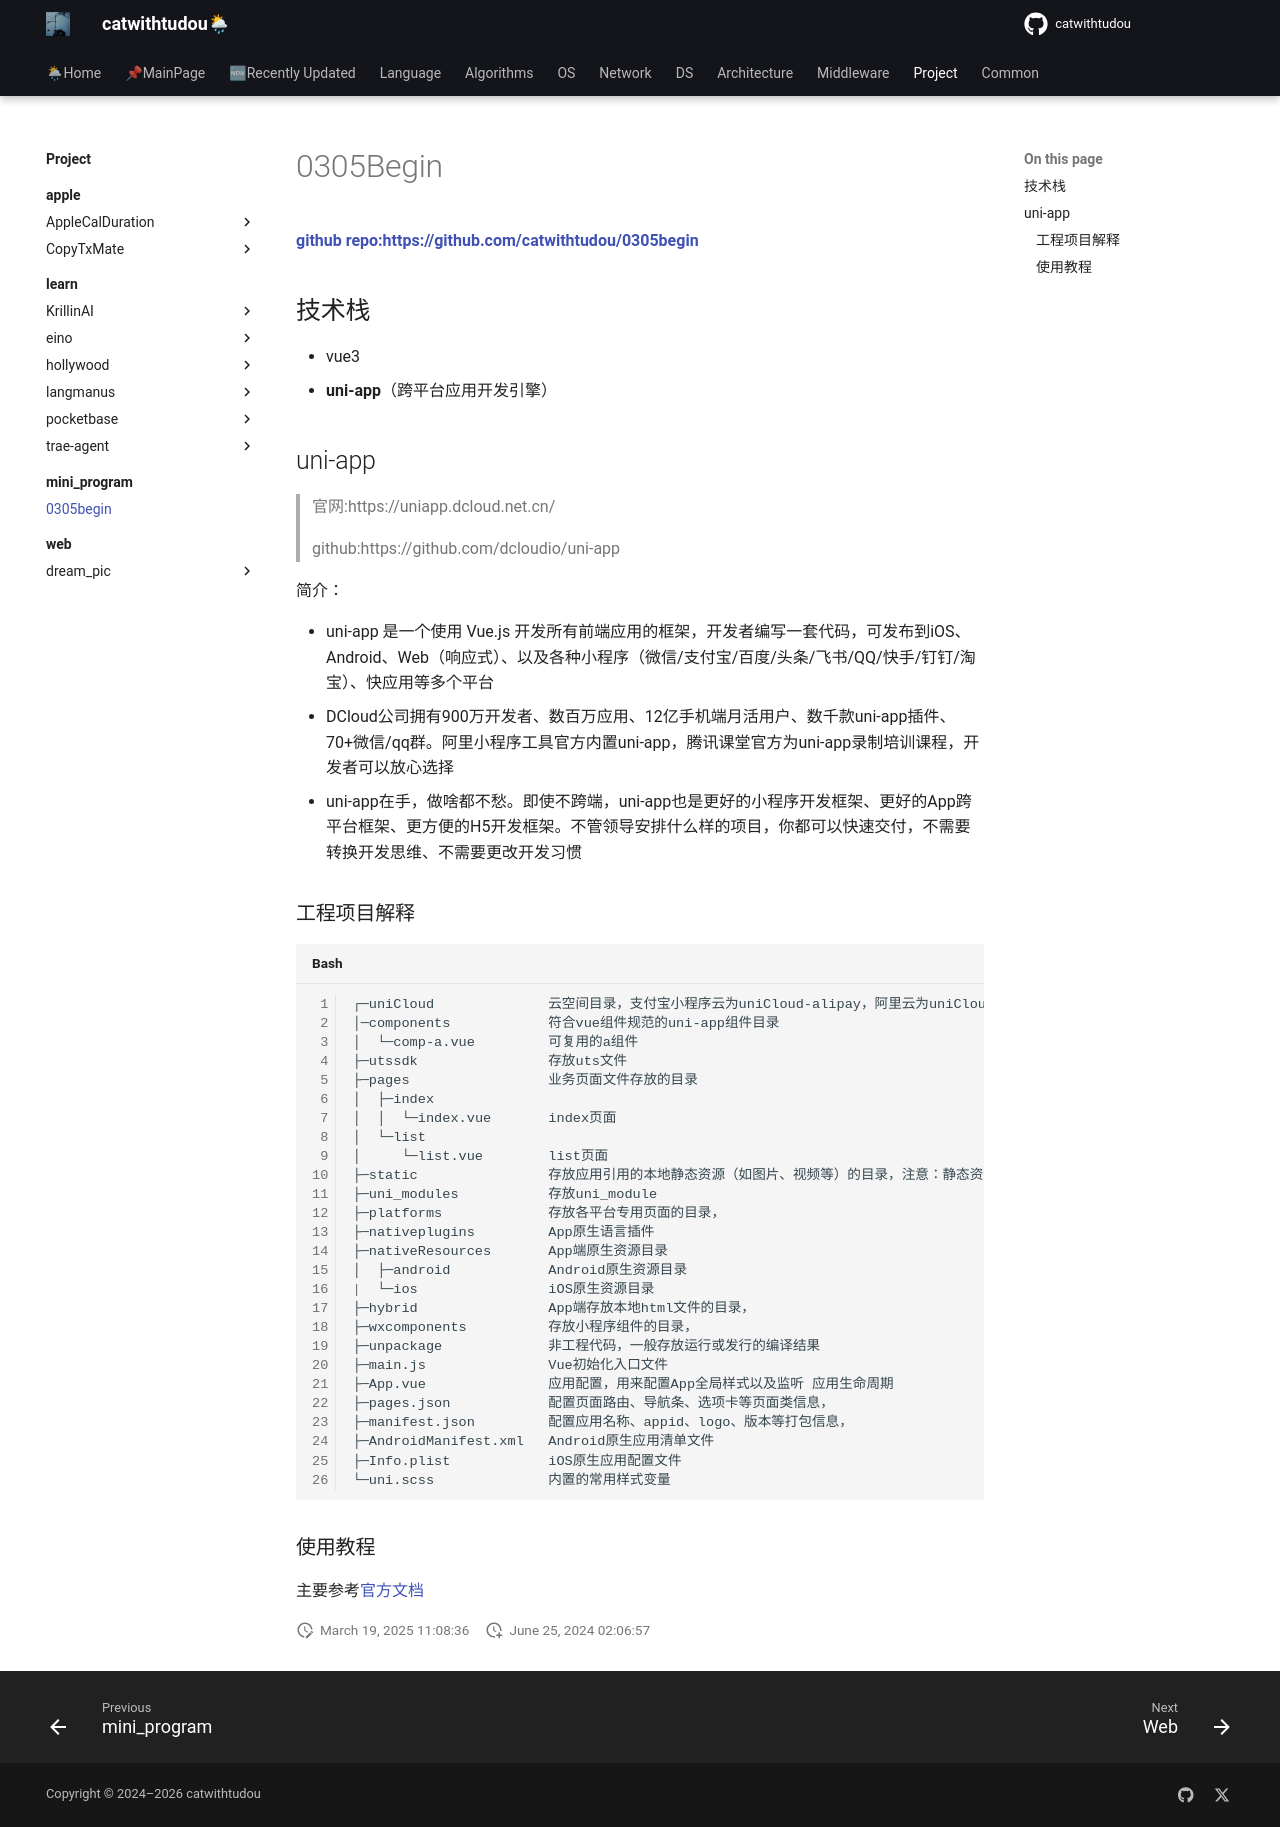

repository: catwithtudou/new_blog · page: project/mini_program/0305begin/index.html · generator: mkdocs


# 0305Begin

**[github repo:https://github.com/catwithtudou/0305begin](https://github.com/catwithtudou/0305begin)**

## 技术栈

- vue3
- **uni-app**（跨平台应用开发引擎）

## uni-app

> 官网:https://uniapp.dcloud.net.cn/
>
> github:https://github.com/dcloudio/uni-app

简介：

- uni-app 是一个使用 Vue.js 开发所有前端应用的框架，开发者编写一套代码，可发布到iOS、Android、Web（响应式）、以及各种小程序（微信/支付宝/百度/头条/飞书/QQ/快手/钉钉/淘宝）、快应用等多个平台
- DCloud公司拥有900万开发者、数百万应用、12亿手机端月活用户、数千款uni-app插件、70+微信/qq群。阿里小程序工具官方内置uni-app，腾讯课堂官方为uni-app录制培训课程，开发者可以放心选择
- uni-app在手，做啥都不愁。即使不跨端，uni-app也是更好的小程序开发框架、更好的App跨平台框架、更方便的H5开发框架。不管领导安排什么样的项目，你都可以快速交付，不需要转换开发思维、不需要更改开发习惯

### 工程项目解释

```shell
┌─uniCloud              云空间目录，支付宝小程序云为uniCloud-alipay，阿里云为uniCloud-aliyun，腾讯云为uniCloud-tcb（uniCloud）
│─components            符合vue组件规范的uni-app组件目录
│  └─comp-a.vue         可复用的a组件
├─utssdk                存放uts文件
├─pages                 业务页面文件存放的目录
│  ├─index
│  │  └─index.vue       index页面
│  └─list
│     └─list.vue        list页面
├─static                存放应用引用的本地静态资源（如图片、视频等）的目录，注意：静态资源都应存放于此目录
├─uni_modules           存放uni_module
├─platforms             存放各平台专用页面的目录，
├─nativeplugins         App原生语言插件
├─nativeResources       App端原生资源目录
│  ├─android            Android原生资源目录
|  └─ios                iOS原生资源目录
├─hybrid                App端存放本地html文件的目录，
├─wxcomponents          存放小程序组件的目录，
├─unpackage             非工程代码，一般存放运行或发行的编译结果
├─main.js               Vue初始化入口文件
├─App.vue               应用配置，用来配置App全局样式以及监听 应用生命周期
├─pages.json            配置页面路由、导航条、选项卡等页面类信息，
├─manifest.json         配置应用名称、appid、logo、版本等打包信息，
├─AndroidManifest.xml   Android原生应用清单文件
├─Info.plist            iOS原生应用配置文件
└─uni.scss              内置的常用样式变量
```

### 使用教程

主要参考[官方文档](https://uniapp.dcloud.net.cn/tutorial/)
